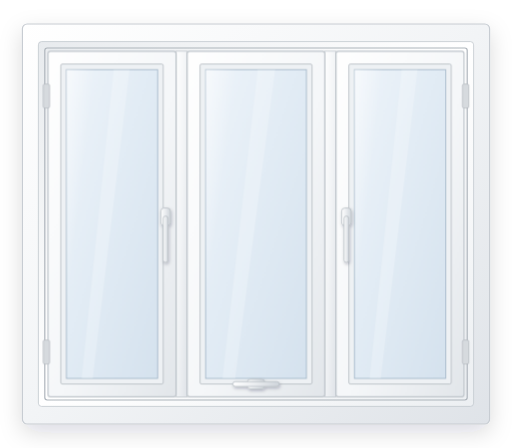
t = 0.00 s
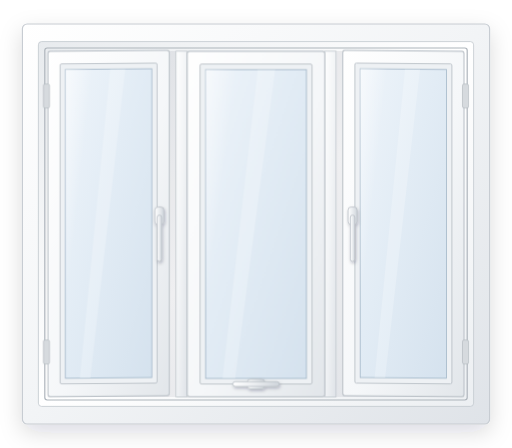
t = 1.19 s
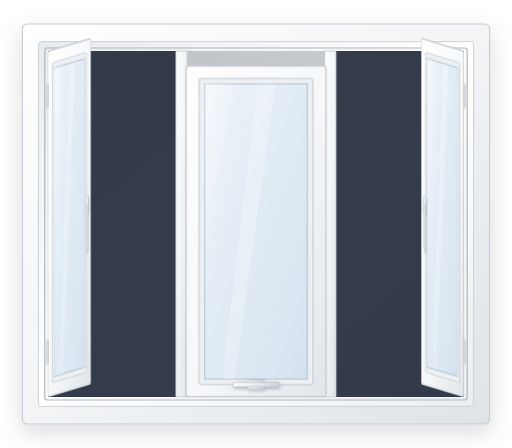
t = 2.38 s
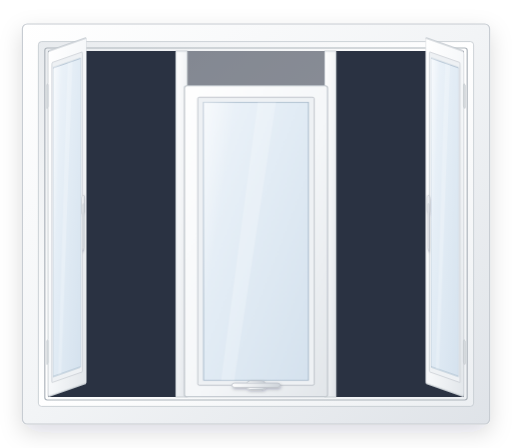
t = 3.48 s
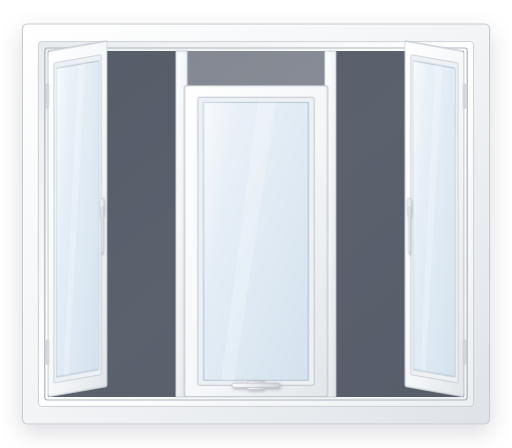
t = 4.55 s
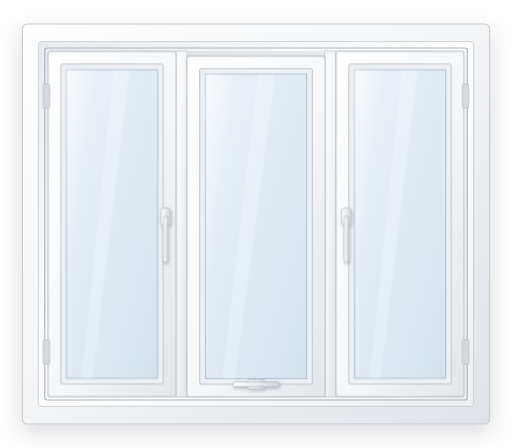
t = 5.95 s

The animated SVG that drew these frames (rendered in a browser with its animation timeline set to each time). Animation: 6 CSS @keyframes rules; one cycle of 7.00 s, repeats indefinitely.

<svg xmlns="http://www.w3.org/2000/svg" viewBox="0 0 640 560" width="640" height="560">
  <defs>
    <linearGradient id="frameOuter" x1="0" y1="0" x2="1" y2="1">
      <stop offset="0" stop-color="#ffffff"/>
      <stop offset="0.5" stop-color="#f2f4f6"/>
      <stop offset="1" stop-color="#dfe3e8"/>
    </linearGradient>
    <linearGradient id="frameInner" x1="0" y1="0" x2="1" y2="1">
      <stop offset="0" stop-color="#e8ebee"/>
      <stop offset="0.5" stop-color="#ffffff"/>
      <stop offset="1" stop-color="#eceff2"/>
    </linearGradient>
    <linearGradient id="sash" x1="0" y1="0" x2="1" y2="1">
      <stop offset="0" stop-color="#ffffff"/>
      <stop offset="0.55" stop-color="#f5f7f9"/>
      <stop offset="1" stop-color="#e2e6ea"/>
    </linearGradient>
    <linearGradient id="glass" x1="0" y1="0" x2="1" y2="1">
      <stop offset="0" stop-color="#eef4fa"/>
      <stop offset="0.45" stop-color="#e2ecf5"/>
      <stop offset="1" stop-color="#d5e2ee"/>
    </linearGradient>
    <linearGradient id="glassSheen" x1="0" y1="0" x2="1" y2="1">
      <stop offset="0" stop-color="#ffffff" stop-opacity="0.55"/>
      <stop offset="0.4" stop-color="#ffffff" stop-opacity="0"/>
    </linearGradient>
    <linearGradient id="handle" x1="0" y1="0" x2="1" y2="0">
      <stop offset="0" stop-color="#ffffff"/>
      <stop offset="0.5" stop-color="#e9ecef"/>
      <stop offset="1" stop-color="#cfd5db"/>
    </linearGradient>
    <filter id="softShadow" x="-20%" y="-20%" width="140%" height="140%">
      <feDropShadow dx="0" dy="10" stdDeviation="14" flood-color="#0b0f2b" flood-opacity="0.14"/>
    </filter>
    <filter id="tinyShadow" x="-50%" y="-50%" width="200%" height="200%">
      <feDropShadow dx="1" dy="2" stdDeviation="2" flood-color="#0b0f2b" flood-opacity="0.25"/>
    </filter>
  </defs>

  <style>
    .sash-l, .sash-r, .sash-m {
      animation-duration: 7s;
      animation-iteration-count: infinite;
      animation-timing-function: ease-in-out;
    }
    .sash-l { transform-origin: 60px 280px;  animation-name: openL3n; }
    .sash-r { transform-origin: 580px 280px; animation-name: openR3n; }
    .sash-m { transform-origin: 320px 496px; animation-name: tiltM3n; }
    .int-l { animation: dkL3n 7s ease-in-out infinite; }
    .int-r { animation: dkR3n 7s ease-in-out infinite; }
    .int-m { animation: dkM3n 7s ease-in-out infinite; }

    @keyframes openL3n {
      0%, 12%  { transform: scaleX(1) skewY(0deg); }
      38%, 55% { transform: scaleX(0.3) skewY(-6deg); }
      85%, 100%{ transform: scaleX(1) skewY(0deg); }
    }
    @keyframes openR3n {
      0%, 12%  { transform: scaleX(1) skewY(0deg); }
      38%, 55% { transform: scaleX(0.3) skewY(6deg); }
      85%, 100%{ transform: scaleX(1) skewY(0deg); }
    }
    @keyframes tiltM3n {
      0%, 22%  { transform: scaleY(1) scaleX(1); }
      48%, 65% { transform: scaleY(0.9) scaleX(1.04); }
      92%, 100%{ transform: scaleY(1) scaleX(1); }
    }
    @keyframes dkL3n { 0%, 12% { opacity: 0; } 38%, 55% { opacity: 1; } 85%, 100% { opacity: 0; } }
    @keyframes dkR3n { 0%, 12% { opacity: 0; } 38%, 55% { opacity: 1; } 85%, 100% { opacity: 0; } }
    @keyframes dkM3n { 0%, 22% { opacity: 0; } 48%, 65% { opacity: 0.55; } 92%, 100% { opacity: 0; } }
    @media (prefers-reduced-motion: reduce) {
      .sash-l, .sash-r, .sash-m, .int-l, .int-r, .int-m { animation: none; }
    }
  </style>

  <!-- Outer frame -->
  <g filter="url(#softShadow)">
    <rect x="28" y="30" width="584" height="500" rx="6" fill="url(#frameOuter)" stroke="#c7ccd2" stroke-width="1.5"/>
  </g>
  <rect x="48" y="52" width="544" height="456" rx="4" fill="url(#frameInner)" stroke="#c2c8ce" stroke-width="1"/>
  <rect x="56" y="60" width="528" height="440" rx="3" fill="none" stroke="#aeb5bc" stroke-width="1.5"/>

  <!-- Дотор орчин (хавтас бүрийн ард) -->
  <rect class="int-l" x="60"  y="64" width="160" height="432" fill="#2a3242" opacity="0"/>
  <rect class="int-m" x="234" y="64" width="172" height="432" fill="#2a3242" opacity="0"/>
  <rect class="int-r" x="420" y="64" width="160" height="432" fill="#2a3242" opacity="0"/>

  <!-- Хоёр голын хуваалт -->
  <rect x="220" y="64" width="14" height="432" fill="url(#frameOuter)" stroke="#bfc5cb" stroke-width="1"/>
  <rect x="406" y="64" width="14" height="432" fill="url(#frameOuter)" stroke="#bfc5cb" stroke-width="1"/>

  <!-- ЗҮҮН нарийн хавтас -->
  <g class="sash-l">
    <rect x="60" y="64" width="160" height="432" rx="3" fill="url(#sash)" stroke="#bfc5cb" stroke-width="1.5"/>
    <rect x="76" y="80" width="128" height="400" rx="2" fill="#eef1f4" stroke="#b4bac1" stroke-width="1"/>
    <rect x="83" y="87" width="114" height="386" fill="url(#glass)" stroke="#9fb3c6" stroke-width="1"/>
    <polygon points="83,87 128,87 97,473 83,473" fill="url(#glassSheen)"/>
    <polygon points="142,87 162,87 116,473 102,473" fill="#ffffff" opacity="0.22"/>
    <rect x="54" y="105" width="8" height="30" rx="2" fill="#d6dade" stroke="#b0b6bc" stroke-width="0.8"/>
    <rect x="54" y="425" width="8" height="30" rx="2" fill="#d6dade" stroke="#b0b6bc" stroke-width="0.8"/>
    <g filter="url(#tinyShadow)">
      <rect x="201" y="260" width="12" height="22" rx="4" fill="url(#handle)" stroke="#b8bec5" stroke-width="1"/>
      <rect x="204" y="270" width="6" height="58" rx="3" fill="url(#handle)" stroke="#b8bec5" stroke-width="1"/>
    </g>
  </g>

  <!-- ГОЛЫН нарийн хавтас — tilt, хэвтээ бариул доор -->
  <g class="sash-m">
    <rect x="234" y="64" width="172" height="432" rx="3" fill="url(#sash)" stroke="#bfc5cb" stroke-width="1.5"/>
    <rect x="250" y="80" width="140" height="400" rx="2" fill="#eef1f4" stroke="#b4bac1" stroke-width="1"/>
    <rect x="257" y="87" width="126" height="386" fill="url(#glass)" stroke="#9fb3c6" stroke-width="1"/>
    <polygon points="257,87 306,87 272,473 257,473" fill="url(#glassSheen)"/>
    <polygon points="322,87 344,87 294,473 278,473" fill="#ffffff" opacity="0.22"/>
    <g filter="url(#tinyShadow)">
      <rect x="309" y="474" width="22" height="12" rx="4" fill="url(#handle)" stroke="#b8bec5" stroke-width="1"/>
      <rect x="291" y="477" width="58" height="6" rx="3" fill="url(#handle)" stroke="#b8bec5" stroke-width="1"/>
    </g>
  </g>

  <!-- БАРУУН нарийн хавтас -->
  <g class="sash-r">
    <rect x="420" y="64" width="160" height="432" rx="3" fill="url(#sash)" stroke="#bfc5cb" stroke-width="1.5"/>
    <rect x="436" y="80" width="128" height="400" rx="2" fill="#eef1f4" stroke="#b4bac1" stroke-width="1"/>
    <rect x="443" y="87" width="114" height="386" fill="url(#glass)" stroke="#9fb3c6" stroke-width="1"/>
    <polygon points="443,87 488,87 457,473 443,473" fill="url(#glassSheen)"/>
    <polygon points="502,87 522,87 476,473 462,473" fill="#ffffff" opacity="0.22"/>
    <rect x="578" y="105" width="8" height="30" rx="2" fill="#d6dade" stroke="#b0b6bc" stroke-width="0.8"/>
    <rect x="578" y="425" width="8" height="30" rx="2" fill="#d6dade" stroke="#b0b6bc" stroke-width="0.8"/>
    <g filter="url(#tinyShadow)">
      <rect x="427" y="260" width="12" height="22" rx="4" fill="url(#handle)" stroke="#b8bec5" stroke-width="1"/>
      <rect x="430" y="270" width="6" height="58" rx="3" fill="url(#handle)" stroke="#b8bec5" stroke-width="1"/>
    </g>
  </g>
</svg>
